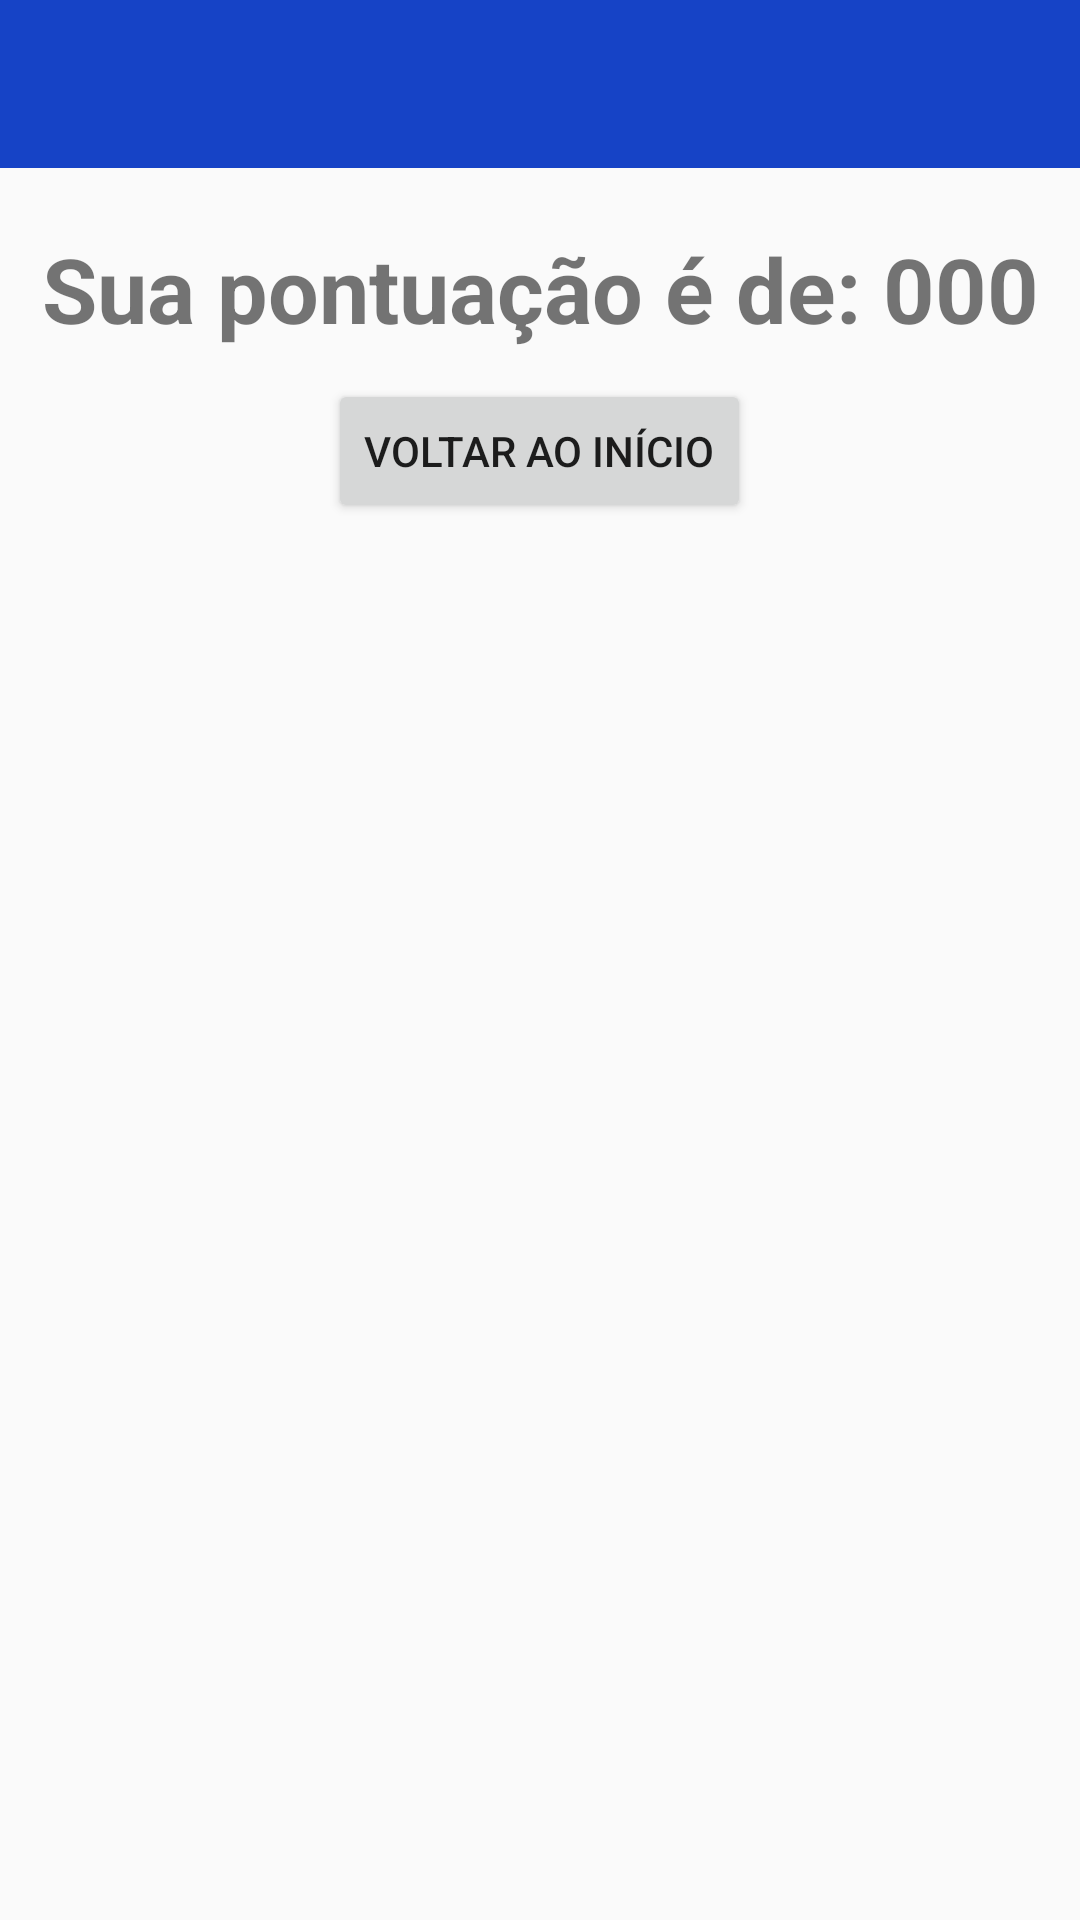

Produce the Android XML layout that renders to this screen, including the resource entries it uses.
<!-- AndroidManifest.xml: application theme AppTheme.NoActionBar -->
<!-- res/layout/activity_fim_de_jogo.xml -->
<?xml version="1.0" encoding="utf-8"?>
<LinearLayout xmlns:android="http://schemas.android.com/apk/res/android"
    xmlns:tools="http://schemas.android.com/tools"
    xmlns:app="http://schemas.android.com/apk/res-auto"
    android:layout_width="match_parent"
    android:layout_height="match_parent"
    android:orientation="vertical"
    tools:context=".Controller.FimDeJogoActivity">

    <androidx.appcompat.widget.Toolbar
        android:id="@+id/toolbar"
        android:layout_width="match_parent"
        android:layout_height="?attr/actionBarSize"
        android:background="?attr/colorPrimaryDark"
        android:theme="@style/AppTheme.Toolbar"
        app:layout_scrollFlags="scroll|enterAlways"/>


    <TextView
        android:id="@+id/tvPontos"
        android:layout_width="match_parent"
        android:layout_height="wrap_content"
        android:layout_gravity="center|center_horizontal"
        android:textAlignment="center"
        android:layout_marginTop="20dp"
        android:text="Sua pontuação é de: 000"
        android:textSize="30sp"
        android:textStyle="bold" />

    <Button
        android:id="@+id/btnVoltar"
        android:layout_width="wrap_content"
        android:layout_height="wrap_content"
        android:layout_gravity="center"
        android:layout_marginTop="10dp"
        android:text="Voltar ao início"/>
</LinearLayout>
<!-- resources referenced by this layout -->
<resources>
  <style name="AppTheme.Toolbar">
          <item name="android:textColorPrimary">@color/colorTextDark</item>
          <item name="android:textColorSecondary">@color/colorTextDark</item>
          <item name="actionOverflowMenuStyle">@style/OverflowMenu</item>
          <item name="textAppearanceLargePopupMenu">@style/OverflowMenu</item>
      </style>
  <style name="AppTheme.NoActionBar">
          <item name="windowActionBar">false</item>
          <item name="windowNoTitle">true</item>
      </style>
  <color name="colorTextDark">#EEEEEE</color>
  <style name="OverflowMenu" parent="Widget.AppCompat.PopupMenu.Overflow">
          <item name="android:popupBackground">@color/colorMenuBg</item>
          <item name="android:textColor">@color/colorMenuText</item>
      </style>
  <color name="colorMenuBg">#8BC3A4</color>
  <color name="colorMenuText">#FFFFFF</color>
</resources>
